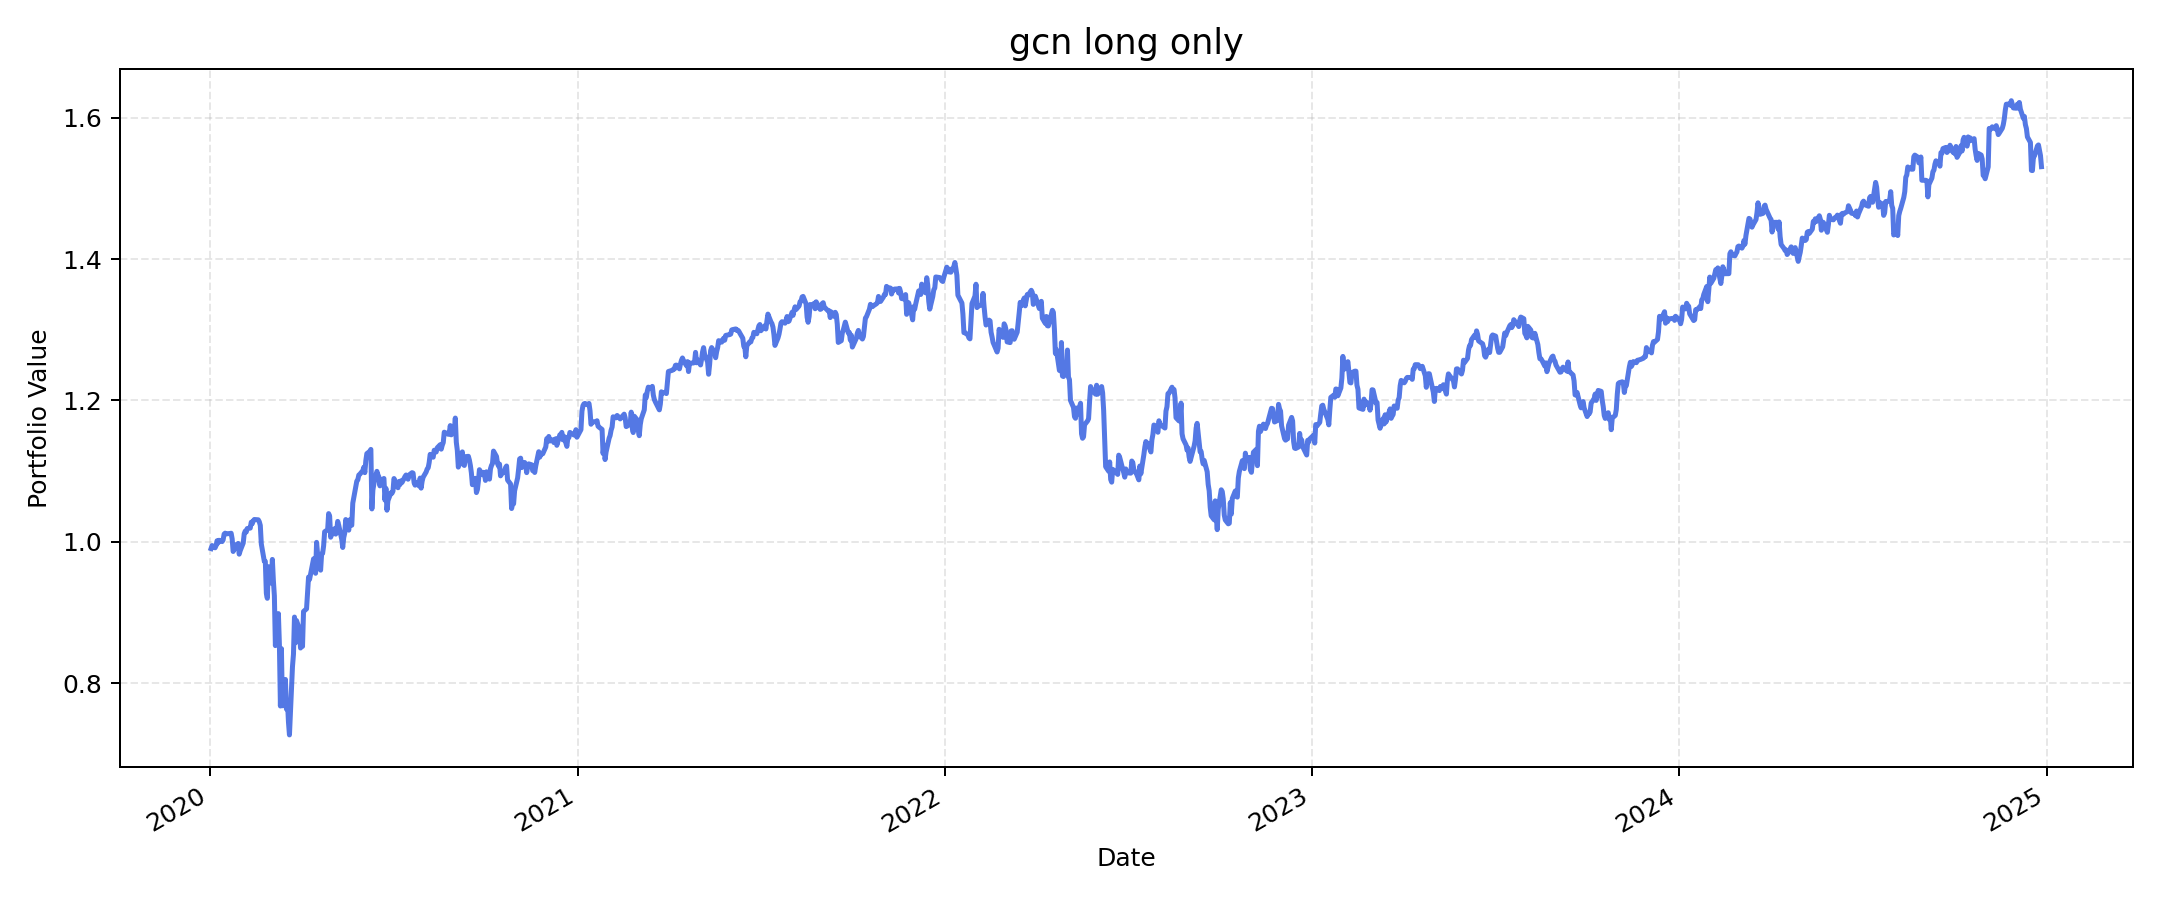

The table this chart was drawn from, first rows:
, value
2020-01-02, 0.9904
2020-01-03, 0.9947
2020-01-06, 0.9916
2020-01-07, 0.9947
2020-01-08, 1.002
2020-01-09, 0.9984
2020-01-10, 1.002
2020-01-13, 1
2020-01-14, 1.003
2020-01-15, 1.011
2020-01-16, 1.012
2020-01-17, 1.011
2020-01-21, 1.012
2020-01-22, 1.012
2020-01-23, 1.004
2020-01-24, 0.9864
2020-01-27, 0.996
2020-01-28, 0.9961
2020-01-29, 0.9977
2020-01-30, 0.9826
2020-01-31, 0.9875
2020-02-03, 0.9983
2020-02-04, 1.012
2020-02-05, 1.015
2020-02-06, 1.014
2020-02-07, 1.019
2020-02-10, 1.019
2020-02-11, 1.028
2020-02-12, 1.026
2020-02-13, 1.03
2020-02-14, 1.032
2020-02-18, 1.031
2020-02-19, 1.028
2020-02-20, 1.023
2020-02-21, 0.997
2020-02-24, 0.9725
2020-02-25, 0.9724
2020-02-26, 0.9275
2020-02-27, 0.9201
2020-02-28, 0.9649
2020-03-02, 0.9415
2020-03-03, 0.9752
2020-03-04, 0.9454
2020-03-05, 0.9236
2020-03-06, 0.8532
2020-03-09, 0.8985
2020-03-10, 0.8547
2020-03-11, 0.7678
2020-03-12, 0.849
2020-03-13, 0.7681
2020-03-16, 0.8053
2020-03-17, 0.7634
2020-03-18, 0.7754
2020-03-19, 0.7454
2020-03-20, 0.7268
2020-03-23, 0.8233
2020-03-24, 0.8411
2020-03-25, 0.8936
2020-03-26, 0.8572
2020-03-27, 0.8887
... 1,196 more rows
